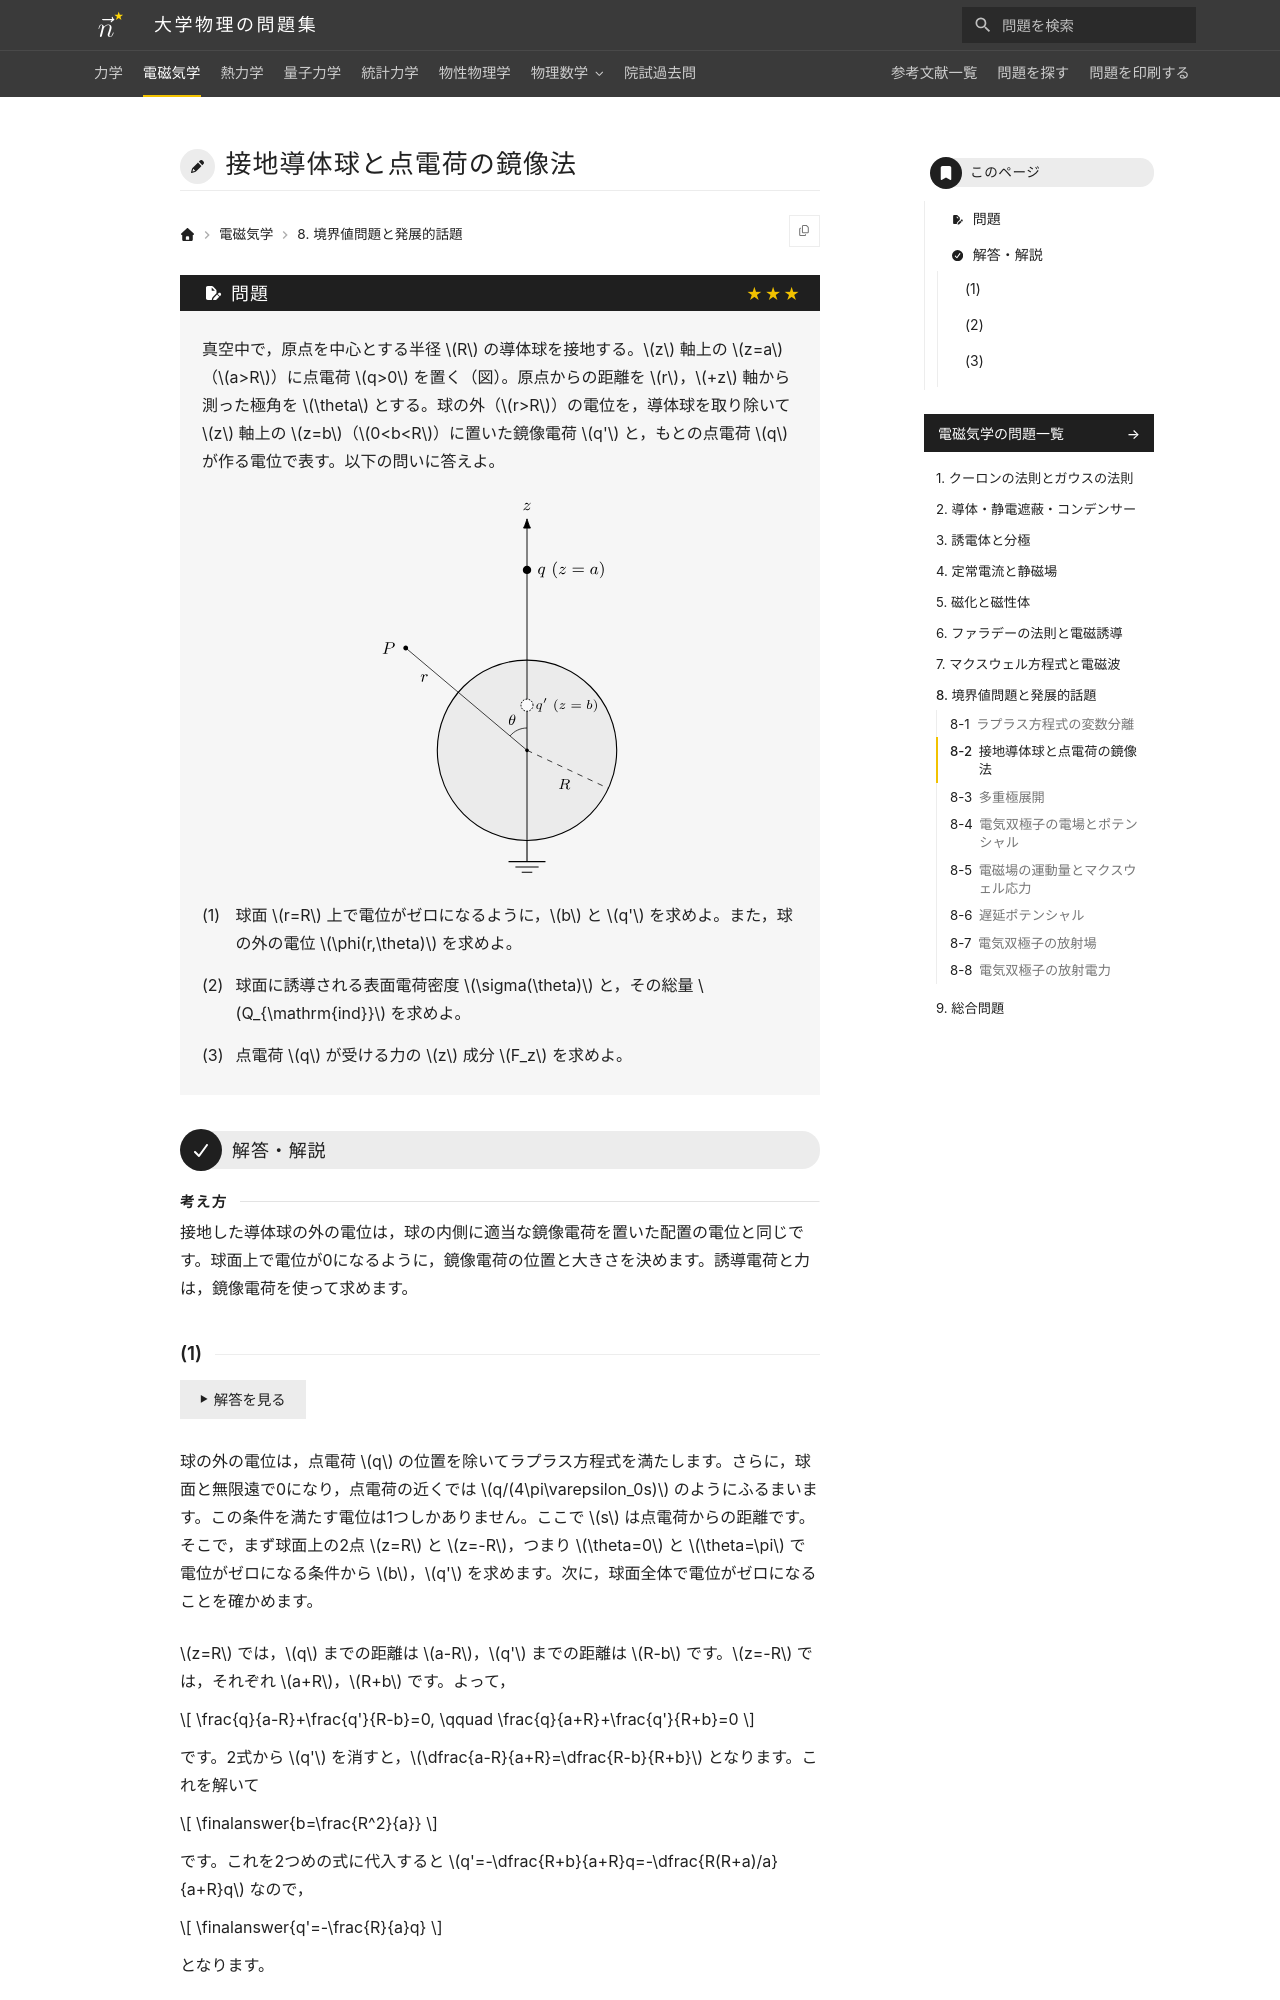

repository: Nanana-2/physics-site · page: 02electromagnetism/08/08_020/index.html · generator: mkdocs

---
tags:
  - 発展
---

# 接地導体球と点電荷の鏡像法

## 問題
真空中で，原点を中心とする半径 $R$ の導体球を接地する。$z$ 軸上の $z=a$（$a>R$）に点電荷 $q>0$ を置く（図）。原点からの距離を $r$，$+z$ 軸から測った極角を $\theta$ とする。球の外（$r>R$）の電位を，導体球を取り除いて $z$ 軸上の $z=b$（$0<b<R$）に置いた鏡像電荷 $q'$ と，もとの点電荷 $q$ が作る電位で表す。以下の問いに答えよ。

<figure class="problem-figure" markdown>
![問題の図](../../assets/figures/electromagnetism/08_020-p-light.svg#only-light)
![問題の図](../../assets/figures/electromagnetism/08_020-p-dark.svg#only-dark)
</figure>

(1) 球面 $r=R$ 上で電位がゼロになるように，$b$ と $q'$ を求めよ。また，球の外の電位 $\phi(r,\theta)$ を求めよ。

(2) 球面に誘導される表面電荷密度 $\sigma(\theta)$ と，その総量 $Q_{\mathrm{ind}}$ を求めよ。

(3) 点電荷 $q$ が受ける力の $z$ 成分 $F_z$ を求めよ。

---

## 解答・解説

<div class="approach" markdown>
接地した導体球の外の電位は，球の内側に適当な鏡像電荷を置いた配置の電位と同じです。球面上で電位が0になるように，鏡像電荷の位置と大きさを決めます。誘導電荷と力は，鏡像電荷を使って求めます。
</div>
